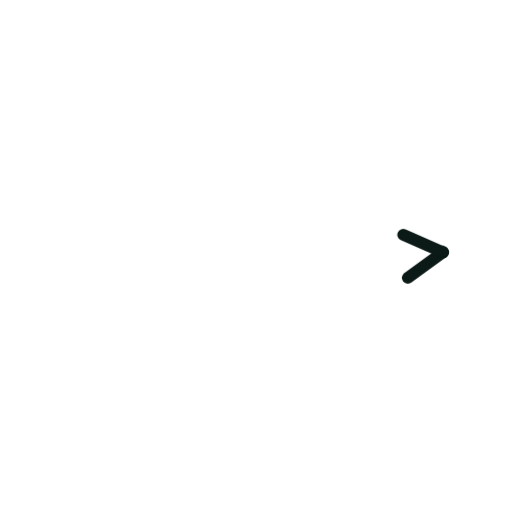
t = 0.00 s
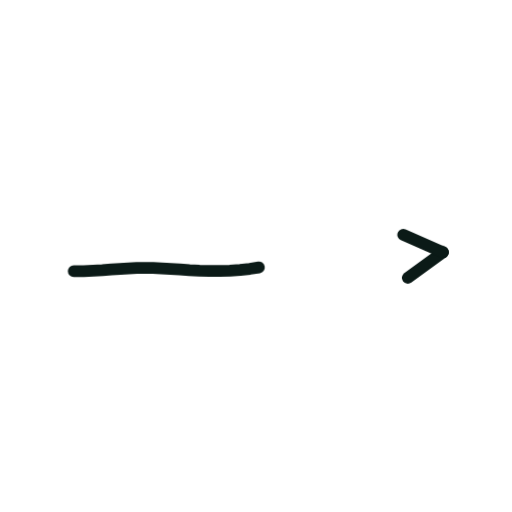
t = 0.36 s
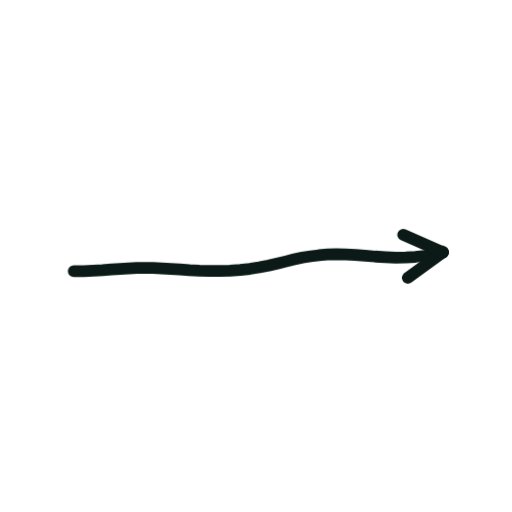
t = 0.73 s
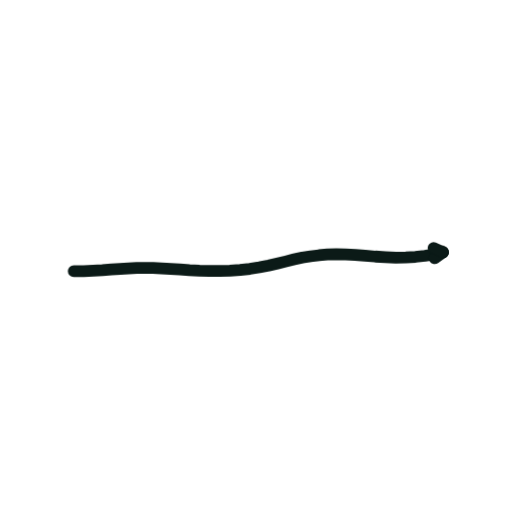
t = 1.40 s
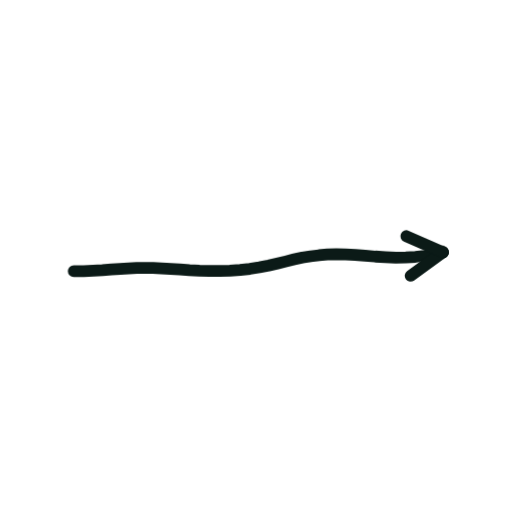
t = 1.74 s
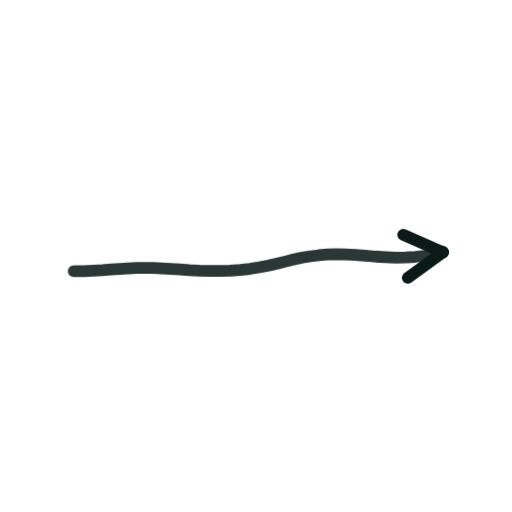
t = 2.16 s

The animated SVG that drew these frames (rendered in a browser with its animation timeline set to each time). Animation: 2 CSS @keyframes rules; one cycle of 2.60 s, repeats indefinitely.

<svg xmlns="http://www.w3.org/2000/svg" viewBox="0 0 200 200" width="200" height="200"><style>.s{stroke-dasharray:var(--L);animation:d 2.6s ease-in-out infinite;animation-delay:var(--d)}@keyframes d{0%{stroke-dashoffset:var(--L);opacity:1}28%,80%{stroke-dashoffset:0;opacity:1}92%{stroke-dashoffset:0;opacity:0}100%{stroke-dashoffset:var(--L);opacity:0}}.m{animation:mm .9s linear infinite}@keyframes mm{to{stroke-dashoffset:-23}}@media(prefers-reduced-motion:reduce){.s,.m{animation:none}}</style><path d="M28.8 105.9L32.7 105.9L36.4 105.7L40.0 105.5L43.5 105.2L46.9 105.0L50.1 104.8L53.4 104.6L56.6 104.6L59.8 104.6L63.2 104.8L66.7 105.0L70.3 105.2L74.0 105.5L77.9 105.7L81.8 105.8L85.8 105.8L89.8 105.7L93.8 105.4L97.6 105.0L101.3 104.4L104.9 103.7L108.3 102.9L111.7 102.1L114.9 101.3L118.1 100.6L121.3 100.1L124.6 99.7L127.9 99.4L131.4 99.3L135.0 99.4L138.8 99.6L142.6 99.9L146.6 100.2L150.6 100.4L154.6 100.6L158.5 100.5L162.3 100.3L166.0 99.9L169.6 99.3L173.0 98.5" fill="none" stroke="#0B1A17" stroke-width="4.6" stroke-linecap="round" stroke-linejoin="round" class="s" style="--L:145;--d:0.00s"/><path d="M173.0 98.5L159.3 108.5" fill="none" stroke="#0B1A17" stroke-width="4.6" stroke-linecap="round" stroke-linejoin="round" class="s" style="--L:17;--d:1.16s"/><path d="M173.0 98.5L157.5 91.7" fill="none" stroke="#0B1A17" stroke-width="4.6" stroke-linecap="round" stroke-linejoin="round" class="s" style="--L:17;--d:1.16s"/></svg>
